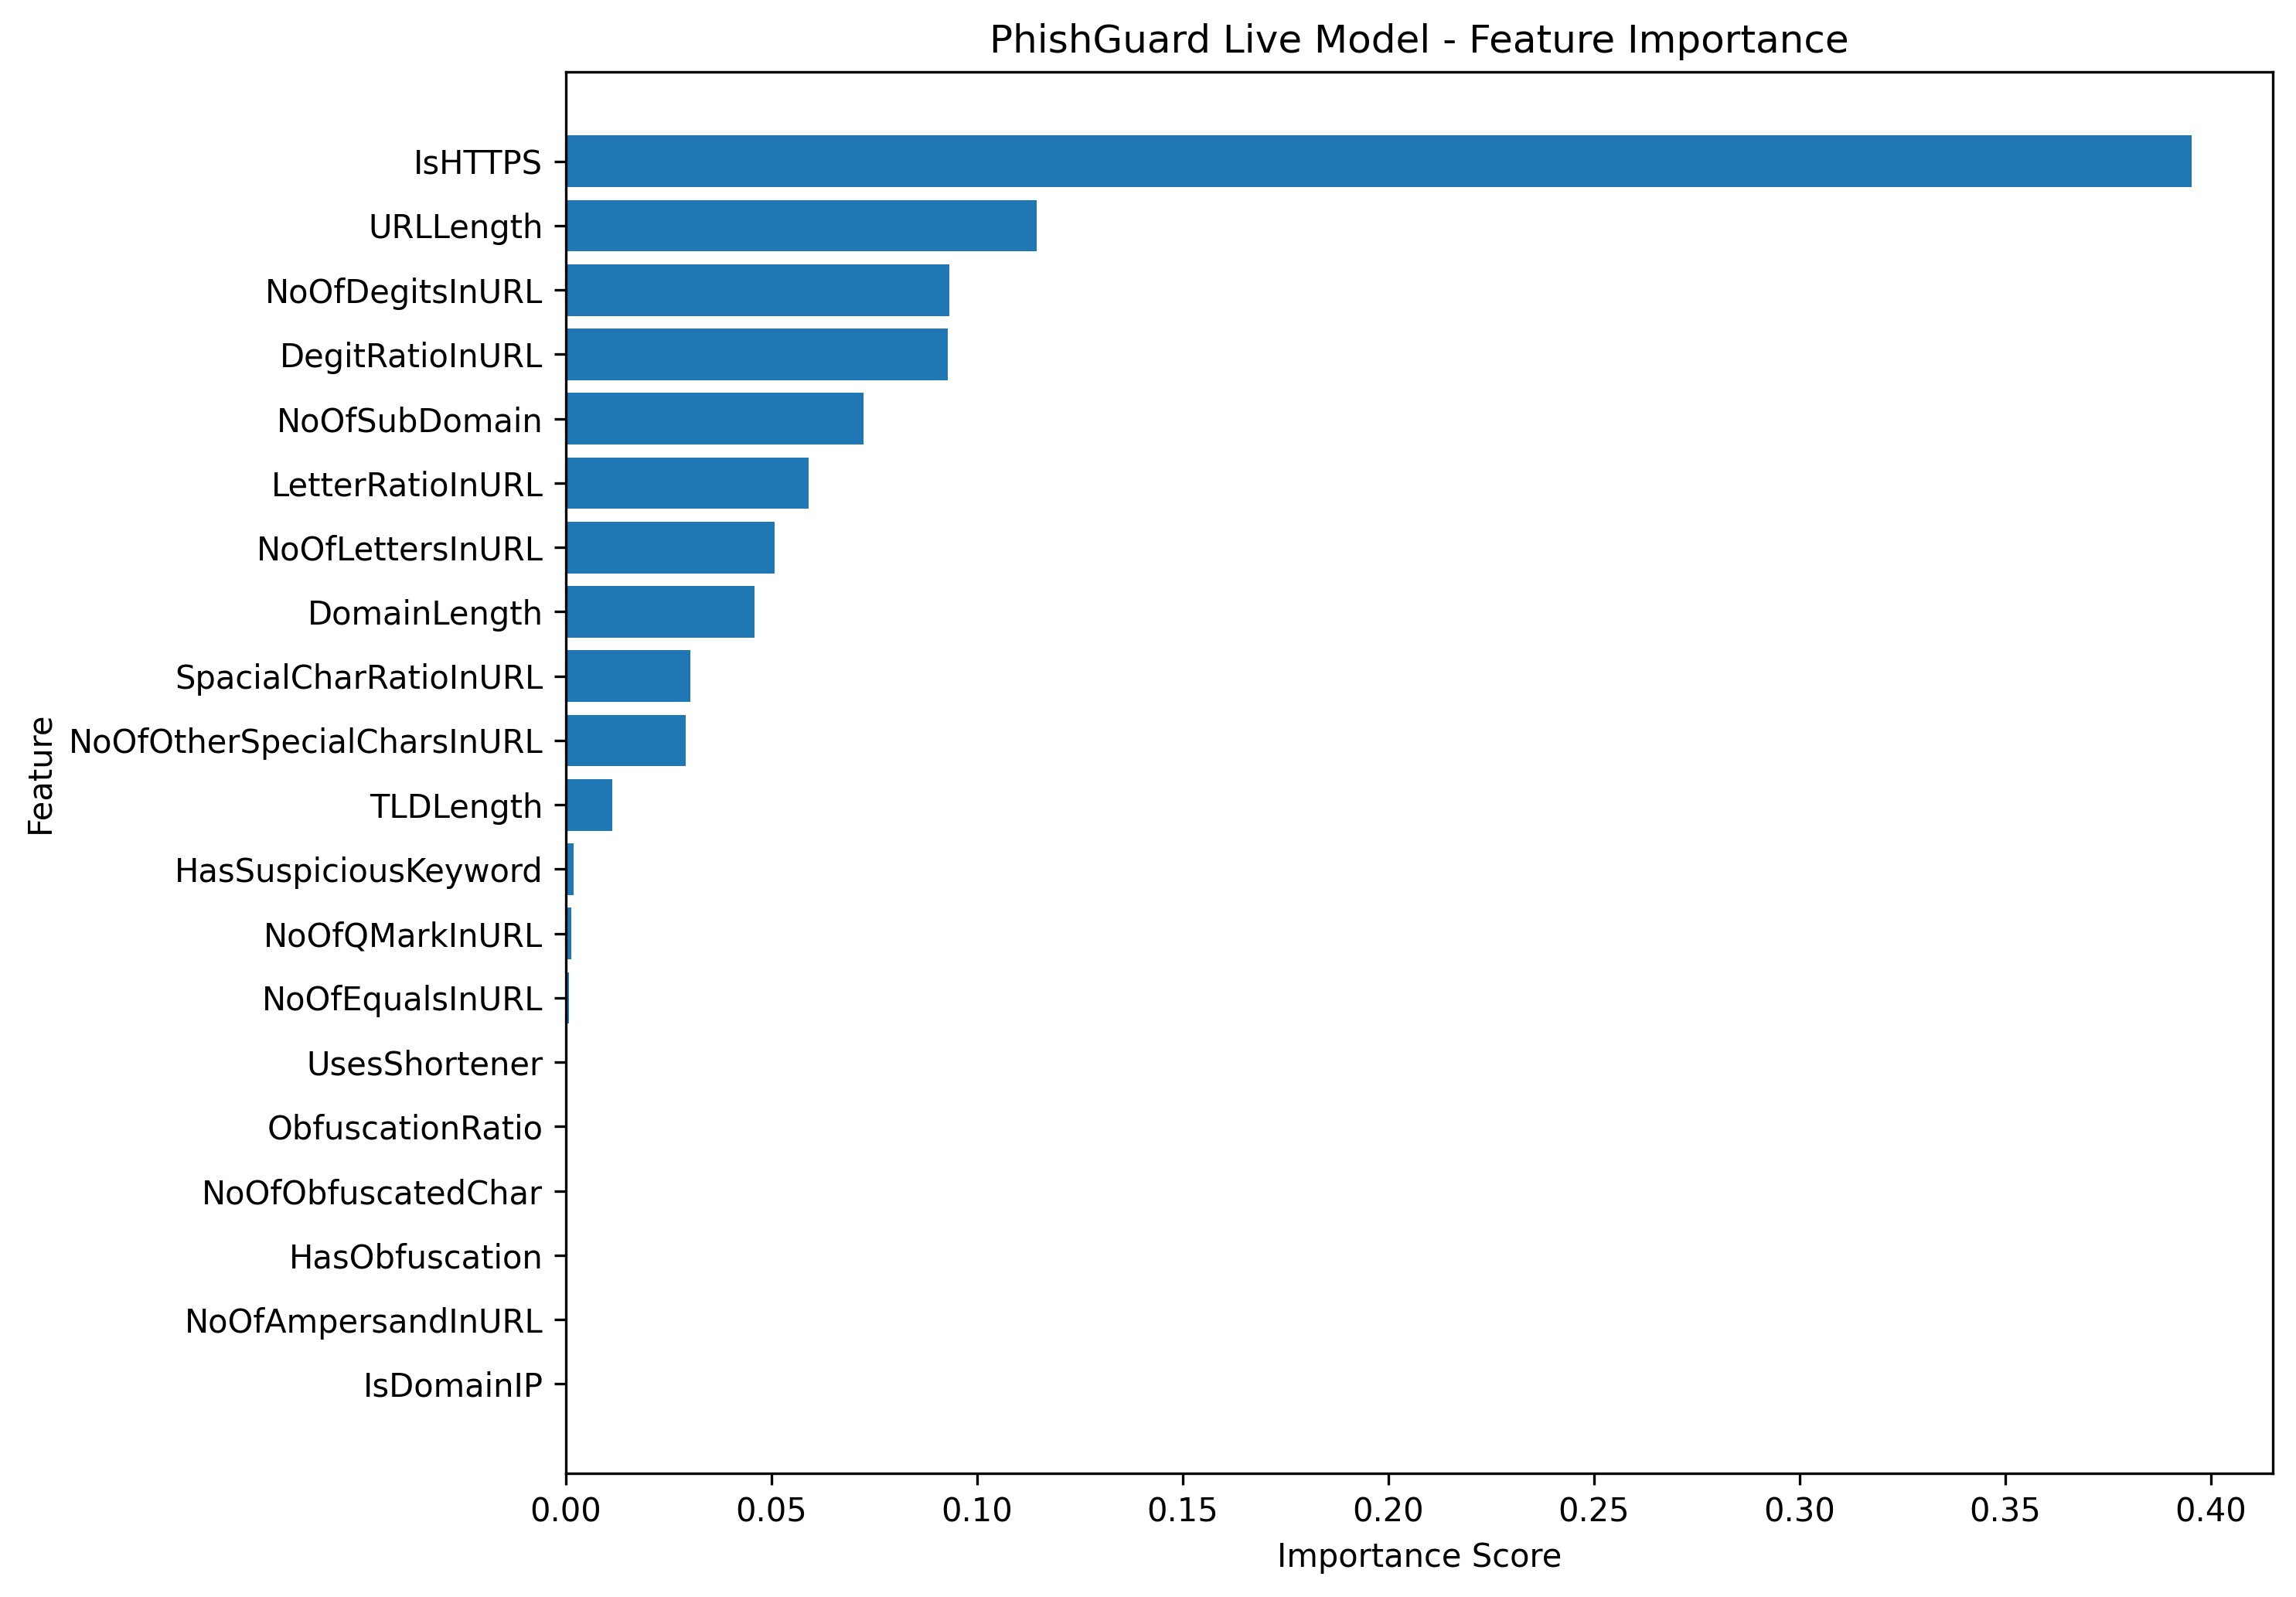

Values plotted in this chart, from the file beside it:
Feature, Importance
IsHTTPS, 0.3954
URLLength, 0.1145
NoOfDegitsInURL, 0.09337
DegitRatioInURL, 0.0929
NoOfSubDomain, 0.0724
LetterRatioInURL, 0.05915
NoOfLettersInURL, 0.05075
DomainLength, 0.04588
SpacialCharRatioInURL, 0.03027
NoOfOtherSpecialCharsInURL, 0.02914
TLDLength, 0.01133
HasSuspiciousKeyword, 0.001981
NoOfQMarkInURL, 0.001301
NoOfEqualsInURL, 0.0008708
UsesShortener, 0.000379
ObfuscationRatio, 0.0002554
NoOfObfuscatedChar, 9.93551283114538e-05
HasObfuscation, 5.82562017102297e-05
NoOfAmpersandInURL, 1.3428290133320974e-05
IsDomainIP, 1.932239337621617e-06
